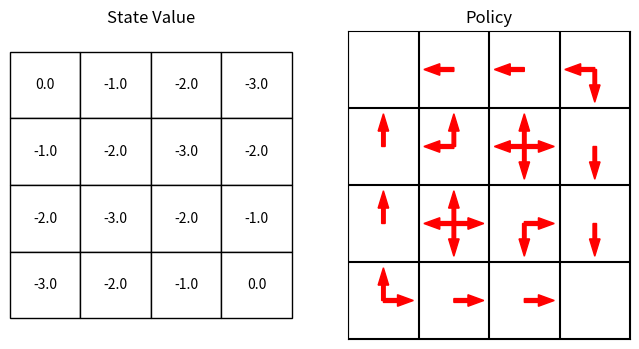

The script that saved this image:
import numpy as np
import random
import pandas as pd
import matplotlib.pyplot as plt

class Dynamic_Programming():

    def __init__(self,state_table,terminal_state,policy_table,v_table,r_table,discount_factor):

        self.terminal_state = terminal_state
        self.policy_table = policy_table
        self.v_table = v_table
        self.next_state_v_table = np.zeros((np.shape(r_table)))
        self.r_table = r_table
        self.discount_factor = discount_factor

        self.state_table = state_table
        self.state_axis = {}

        for i in np.nditer(self.state_table):
            if not np.isnan(i):
                row, column = np.where(self.state_table == i)
                self.state_axis[i.item()] = (row.item(), column.item())

    def next_state_generator(self,state,action):
        
        (row,column) = self.state_axis[state]
        row_max, column_max = np.shape(self.state_table)[0]-1, np.shape(self.state_table)[1]-1
        
        if action == 0 and row > 0 :
            next_state = self.state_table[row - 1, column]
        elif action == 1 and row < row_max:
            next_state = self.state_table[row + 1, column]
        elif action == 2 and column < column_max:
            next_state = self.state_table[row, column + 1]
        elif action == 3 and column > 0:
            next_state = self.state_table[row, column - 1]
        else:
            next_state = state 

        if np.isnan(next_state):
            next_state = state
        
        return next_state

    def Bellman_Equation(self,state,action):

        next_state = self.next_state_generator(state.item(),action)
        (next_row,next_column) = self.state_axis[next_state]
        new_state_value = self.policy_table[state,action] * (self.r_table[state,action] + self.discount_factor  * self.v_table[next_row,next_column])
    
        return new_state_value

    def policy_evaluation(self):
        threshold = 0.01
        next_v_table = np.zeros(np.shape(self.state_table))
        delta = 1
        while delta > threshold:
            delta = 0

            for state in np.nditer(self.state_table):

                if np.all(state != self.terminal_state):
                    (row,column) = self.state_axis[state.item()]
                        
                    for action in range(4):
                        next_v_table[row,column] += self.Bellman_Equation(state,action)

                    delta = np.maximum(delta, np.absolute(self.v_table[row,column] \
                                                                - next_v_table[row,column]))

            self.v_table = np.copy(next_v_table)
            next_v_table = np.zeros((4,4))
       
        self.v_table = np.around(self.v_table,2)

        print(f"value table: \n {self.v_table}") 
        return self.v_table

    def Bellman_Optimality_Equation(self,state,action,next_row,next_column):
        
        next_v = (self.r_table[state,action] + self.discount_factor \
                    * self.v_table[next_row,next_column])
        
        return next_v

    def value_max_evaulation(self):
        threshold = 0.01
        next_v_table = np.zeros((4,4))
        delta = 1

        while delta > threshold:
            delta = 0

            for state in np.nditer(self.state_table):
                next_v_max = -100

                if np.all(state != self.terminal_state):
                    (row,column) = self.state_axis[state.item()]

                    for action in range(4):
                        next_state = self.next_state_generator(state.item(),action)
                        (next_row,next_column) = self.state_axis[next_state]
                        next_v = self.Bellman_Optimality_Equation(state,action,next_row,next_column)
                        next_v_max = np.maximum(next_v_max,next_v)
                    
                    next_v_table[row,column] = next_v_max
                    print(next_v_table)

                    delta = np.maximum(delta, np.absolute(self.v_table[row,column] - next_v_table[row,column]))

            self.v_table = np.copy(next_v_table)
            next_v_table = np.zeros((4,4))

        self.v_table = np.around(self.v_table,2)

        print(f"value table: \n {self.v_table}") 
        return self.v_table
    
    def policy_improvement(self):
        self.policy_table[:] = 0

        for state in np.nditer(self.state_table):

            if np.all(state != self.terminal_state):
                (row,column) = self.state_axis[state.item()]
                
                for action in range(4):
                    next_state = self.next_state_generator(state.item(),action)
                    (next_row,next_column) = self.state_axis[next_state]
                    self.next_state_v_table[state,action] = self.v_table[next_row,next_column]

                next_state_v_max = np.max(self.next_state_v_table[state])
                action_max = np.argwhere(self.next_state_v_table[state] == next_state_v_max)
                probability = np.divide(1,len(action_max))

                self.policy_table[state,action_max] = probability

        print(f"policy table: \n {self.policy_table}") 
        return self.policy_table
    
    def Iteration(self,dopolicyiteration,dovalueiteration):

        if dopolicyiteration == True:
            policy_stable = False

            while policy_stable == False:
                old_policy_table = np.copy(self.policy_table)
                self.policy_evaluation()
                self.policy_improvement()

                if np.all(old_policy_table == self.policy_table):
                    policy_stable = True
                else:
                    pass

        elif dovalueiteration == True:
            self.value_max_evaulation()
            self.policy_improvement()
        else:
            pass





# Policy Iteration and Value Iteration Run Code
state_table = np.array([[0,1,2,3],
                        [4,5,6,7],
                        [8,9,10,11],
                        [12,13,14,15]])
terminal_state = np.array([0,15])
policy_table = np.full((16,4),0.25)
v_table = np.zeros((4,4))
r_table = np.full((16,4), -1)
discount_factor = 1
a = Dynamic_Programming(state_table,terminal_state,policy_table,v_table,r_table,discount_factor)

# You could do Policy Iteration or Value Iteration by changing the boolean (True, False):
a.Iteration(dopolicyiteration=True,dovalueiteration=False)

# # If you want to just do policy evaluation for policy iteration or value iteration use the following code:
# a.policy_evaluation()
# a.value_max_evaulation()



## From here, the code is for making diagram
# Pandas
a.v_table = pd.DataFrame(a.v_table)

# Matplotlib 
fig, (ax1, ax2) = plt.subplots(1, 2,figsize=(8, 4))

# Hide the axes
ax1.axis('off')
ax1.axis('tight')

# Create table for state value
table = ax1.table(cellText=a.v_table.values, loc='center', cellLoc = 'center')
table.scale(1, 4)

# Matplotlib diagram for policy
ax2.yaxis.set_visible(False)
ax2.xaxis.set_visible(False)

## Draw table
for i in range(a.v_table.shape[0]+1):
    ax2.axhline(y=-i,color='k', linestyle='-')
for i in range(a.v_table.shape[1]+1):
    ax2.axvline(x=i,color='k', linestyle='-')

## Draw arrows for optimum policy
optimalstatelist, optimalactionlist = np.nonzero(a.policy_table)
for i in range(len(optimalstatelist)):
        optimalstate = optimalstatelist[i]
        optimalaction = optimalactionlist[i]

        if np.all(optimalstate != np.array(a.terminal_state)):
            (row,column) = a.state_axis[optimalstate]
            if optimalaction == 0:
                ax2.arrow(x=column+0.5, y=-row+0.5, dx=0, dy = 0.2, width = 0.05 ,color='red')
            elif optimalaction == 1:
                ax2.arrow(x=column+0.5, y=-row+0.5, dx=0, dy = -0.2, width = 0.05 ,color='red')
            elif optimalaction == 2:
                ax2.arrow(x=column+0.5, y=-row+0.5, dx=0.2, dy = 0, width = 0.05 ,color='red')
            elif optimalaction == 3:
                ax2.arrow(x=column+0.5, y=-row+0.5, dx=-0.2, dy = 0, width = 0.05 ,color='red')
            else:
                pass

ax2.set_xlim(0, 4)
ax2.set_ylim(1, -3)
ax2.invert_yaxis()

# Adjust spacing between subplots

# Display the figure
ax1.title.set_text('State Value')
ax2.title.set_text('Policy')

plt.show()

